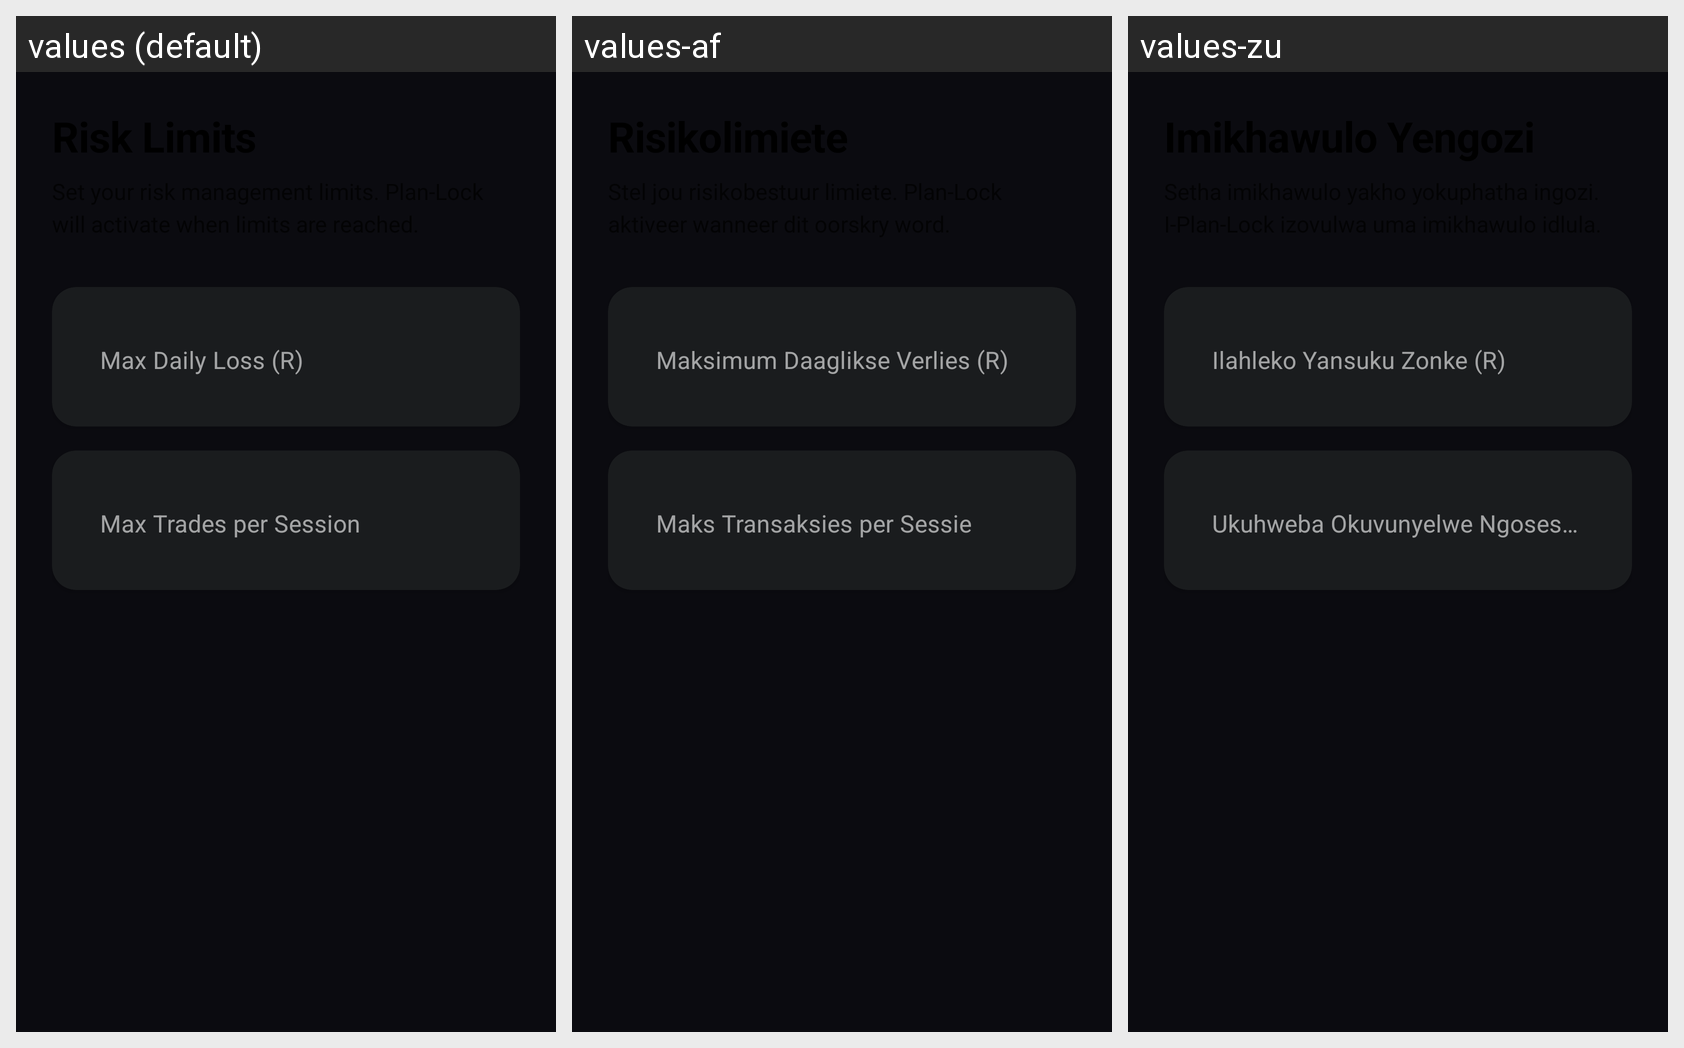

This grid shows one Android layout under several languages. Give, for every string resource on the screen, its name, the default text and each shown locale's text.
Android screen res/layout/frag_onboarding_risk.xml rendered under 3 locales, left to right: values (default), values-af, values-zu. Device: Nexus 5 (rendered at 1080×1920; each locale shown at half size, 540×960, under a caption strip naming it); theme Theme.SniperFlow.
Strings drawn on this screen, with the default value and each locale's value (text and hints the layout hard-codes, and strings that could not be matched under every locale, appear in the picture but are not listed):

max_daily_loss_hint
  values: Max Daily Loss (R)
  values-af: Maksimum Daaglikse Verlies (R)
  values-zu: Ilahleko Yansuku Zonke (R)

max_trades_per_session_hint
  values: Max Trades per Session
  values-af: Maks Transaksies per Sessie
  values-zu: Ukuhweba Okuvunyelwe Ngoseshini
